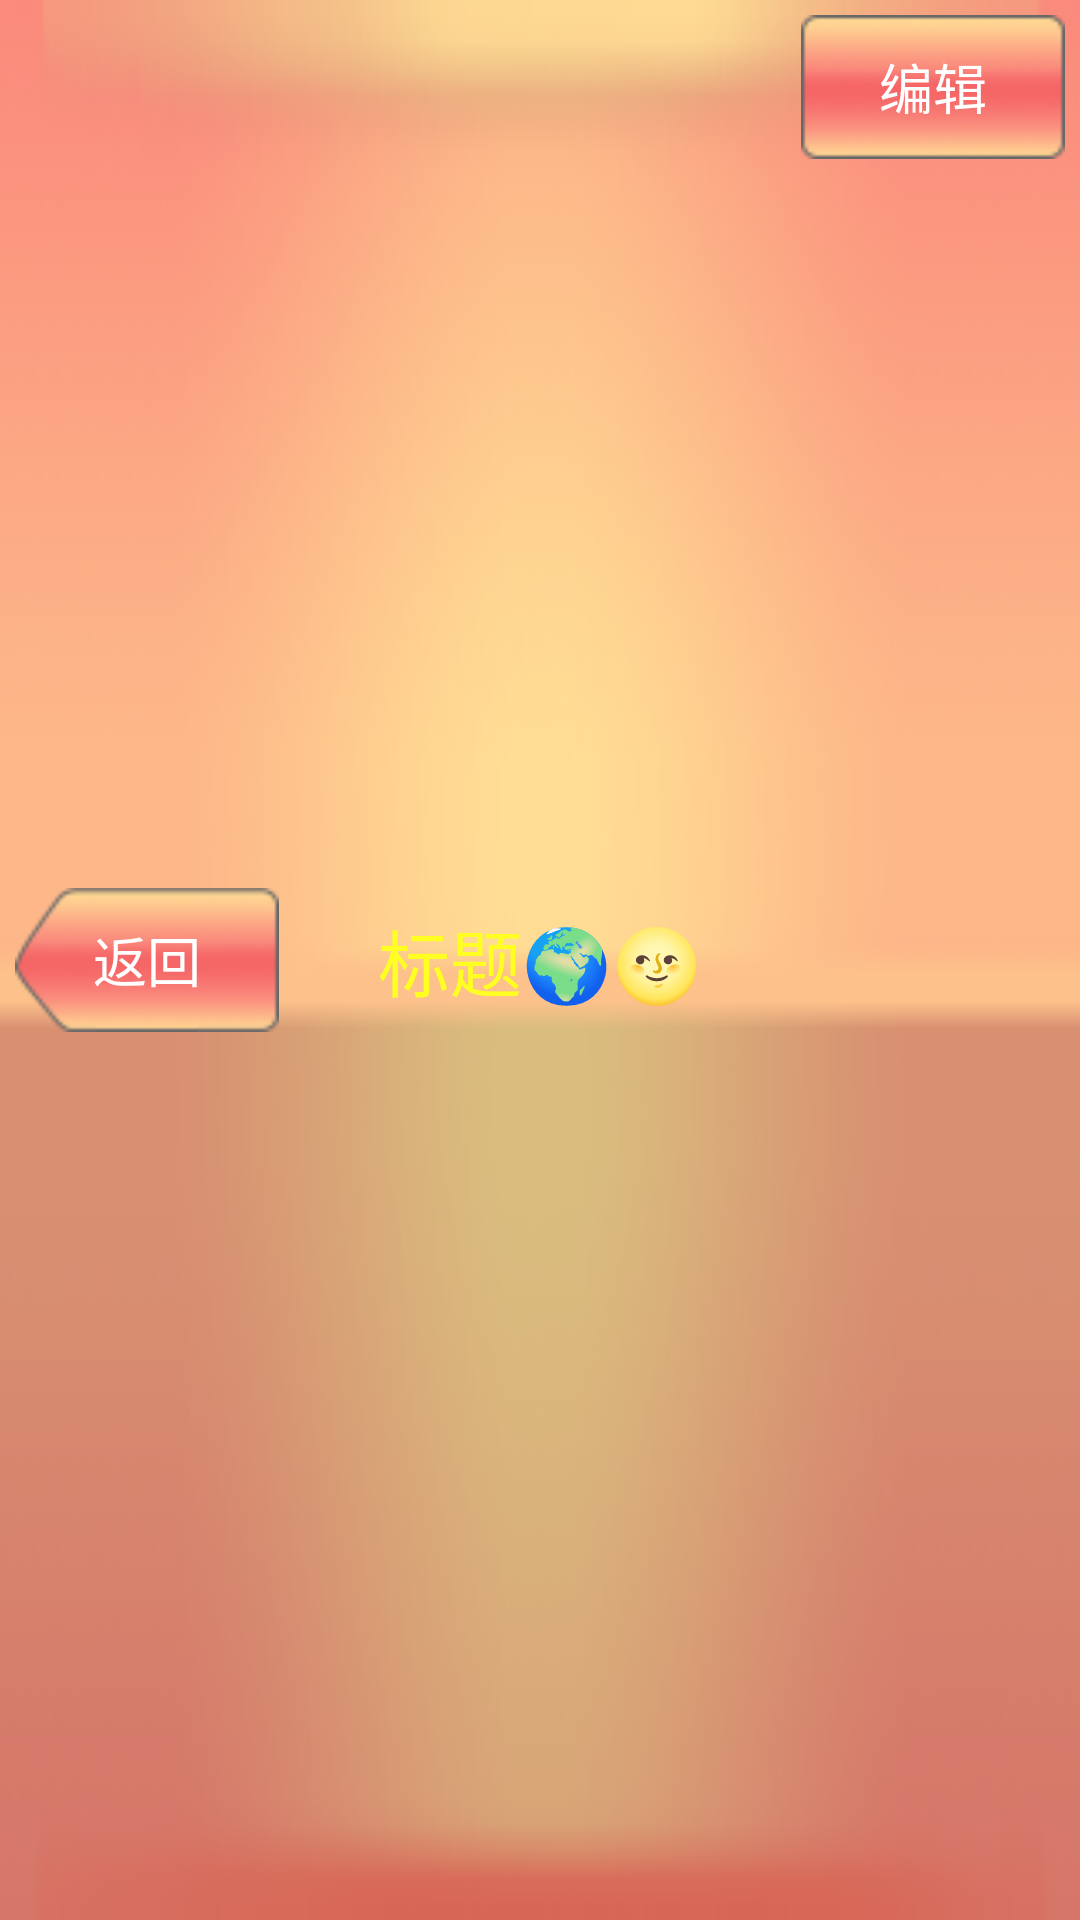

Reconstruct the res/layout file that produces this screen, plus the resources it refers to.
<!-- AndroidManifest.xml: application theme Theme.UIWedgetTest -->
<!-- res/layout/title.xml -->
<LinearLayout xmlns:android="http://schemas.android.com/apk/res/android"
    android:layout_width="match_parent"
    android:layout_height="wrap_content"
    android:background="@drawable/title_bg">

    <Button
        android:layout_width="wrap_content"
        android:layout_height="wrap_content"
        android:id="@+id/titleBack"
        android:layout_gravity="center"
        android:layout_margin="5dp"
        android:background="@drawable/back_bg"
        android:text="返回"
        android:textSize="18sp"
        android:textColor="#fff"/>

    <TextView
        android:id="@+id/titleText"
        android:layout_width="0dp"
        android:layout_height="wrap_content"
        android:layout_gravity="center"
        android:layout_weight="1"
        android:gravity="center"
        android:text="标题🌍🌝"
        android:textColor="#ff2"
        android:textSize="24sp"/>

    <Button
        android:layout_width="wrap_content"
        android:layout_height="wrap_content"
        android:id="@+id/titleEdit"
        android:layout_margin="5dp"
        android:background="@drawable/edit_bg"
        android:textSize="18sp"
        android:text="编辑"
        android:textColor="#fff"/>

</LinearLayout>
<!-- resources referenced by this layout -->
<resources>
  <!-- drawable back_bg: png bitmap (drawable-xxhdpi, 4985 bytes) -->
  <!-- drawable edit_bg: png bitmap (drawable-xxhdpi, 4461 bytes) -->
  <!-- drawable title_bg: png bitmap (drawable-xxhdpi, 19617 bytes) -->
  <style name="Theme.UIWedgetTest" parent="Theme.MaterialComponents.DayNight.DarkActionBar.Bridge">
          
          <item name="colorPrimary">@color/purple_500</item>
          <item name="colorPrimaryVariant">@color/purple_700</item>
          <item name="colorOnPrimary">@color/white</item>
          
          <item name="colorSecondary">@color/teal_200</item>
          <item name="colorSecondaryVariant">@color/teal_700</item>
          <item name="colorOnSecondary">@color/black</item>
          
          <item name="android:statusBarColor" tools:targetApi="l">?attr/colorPrimaryVariant</item>
          
      </style>
  <!-- not gathered from this repository: default colours our renderer supplied (Android Studio template values) -->
  <color name="purple_500">#FF6200EE</color>
  <color name="purple_700">#FF3700B3</color>
  <color name="teal_200">#FF03DAC5</color>
  <color name="teal_700">#FF018786</color>
  <color name="black">#FF000000</color>
  <color name="white">#FFFFFFFF</color>
</resources>
